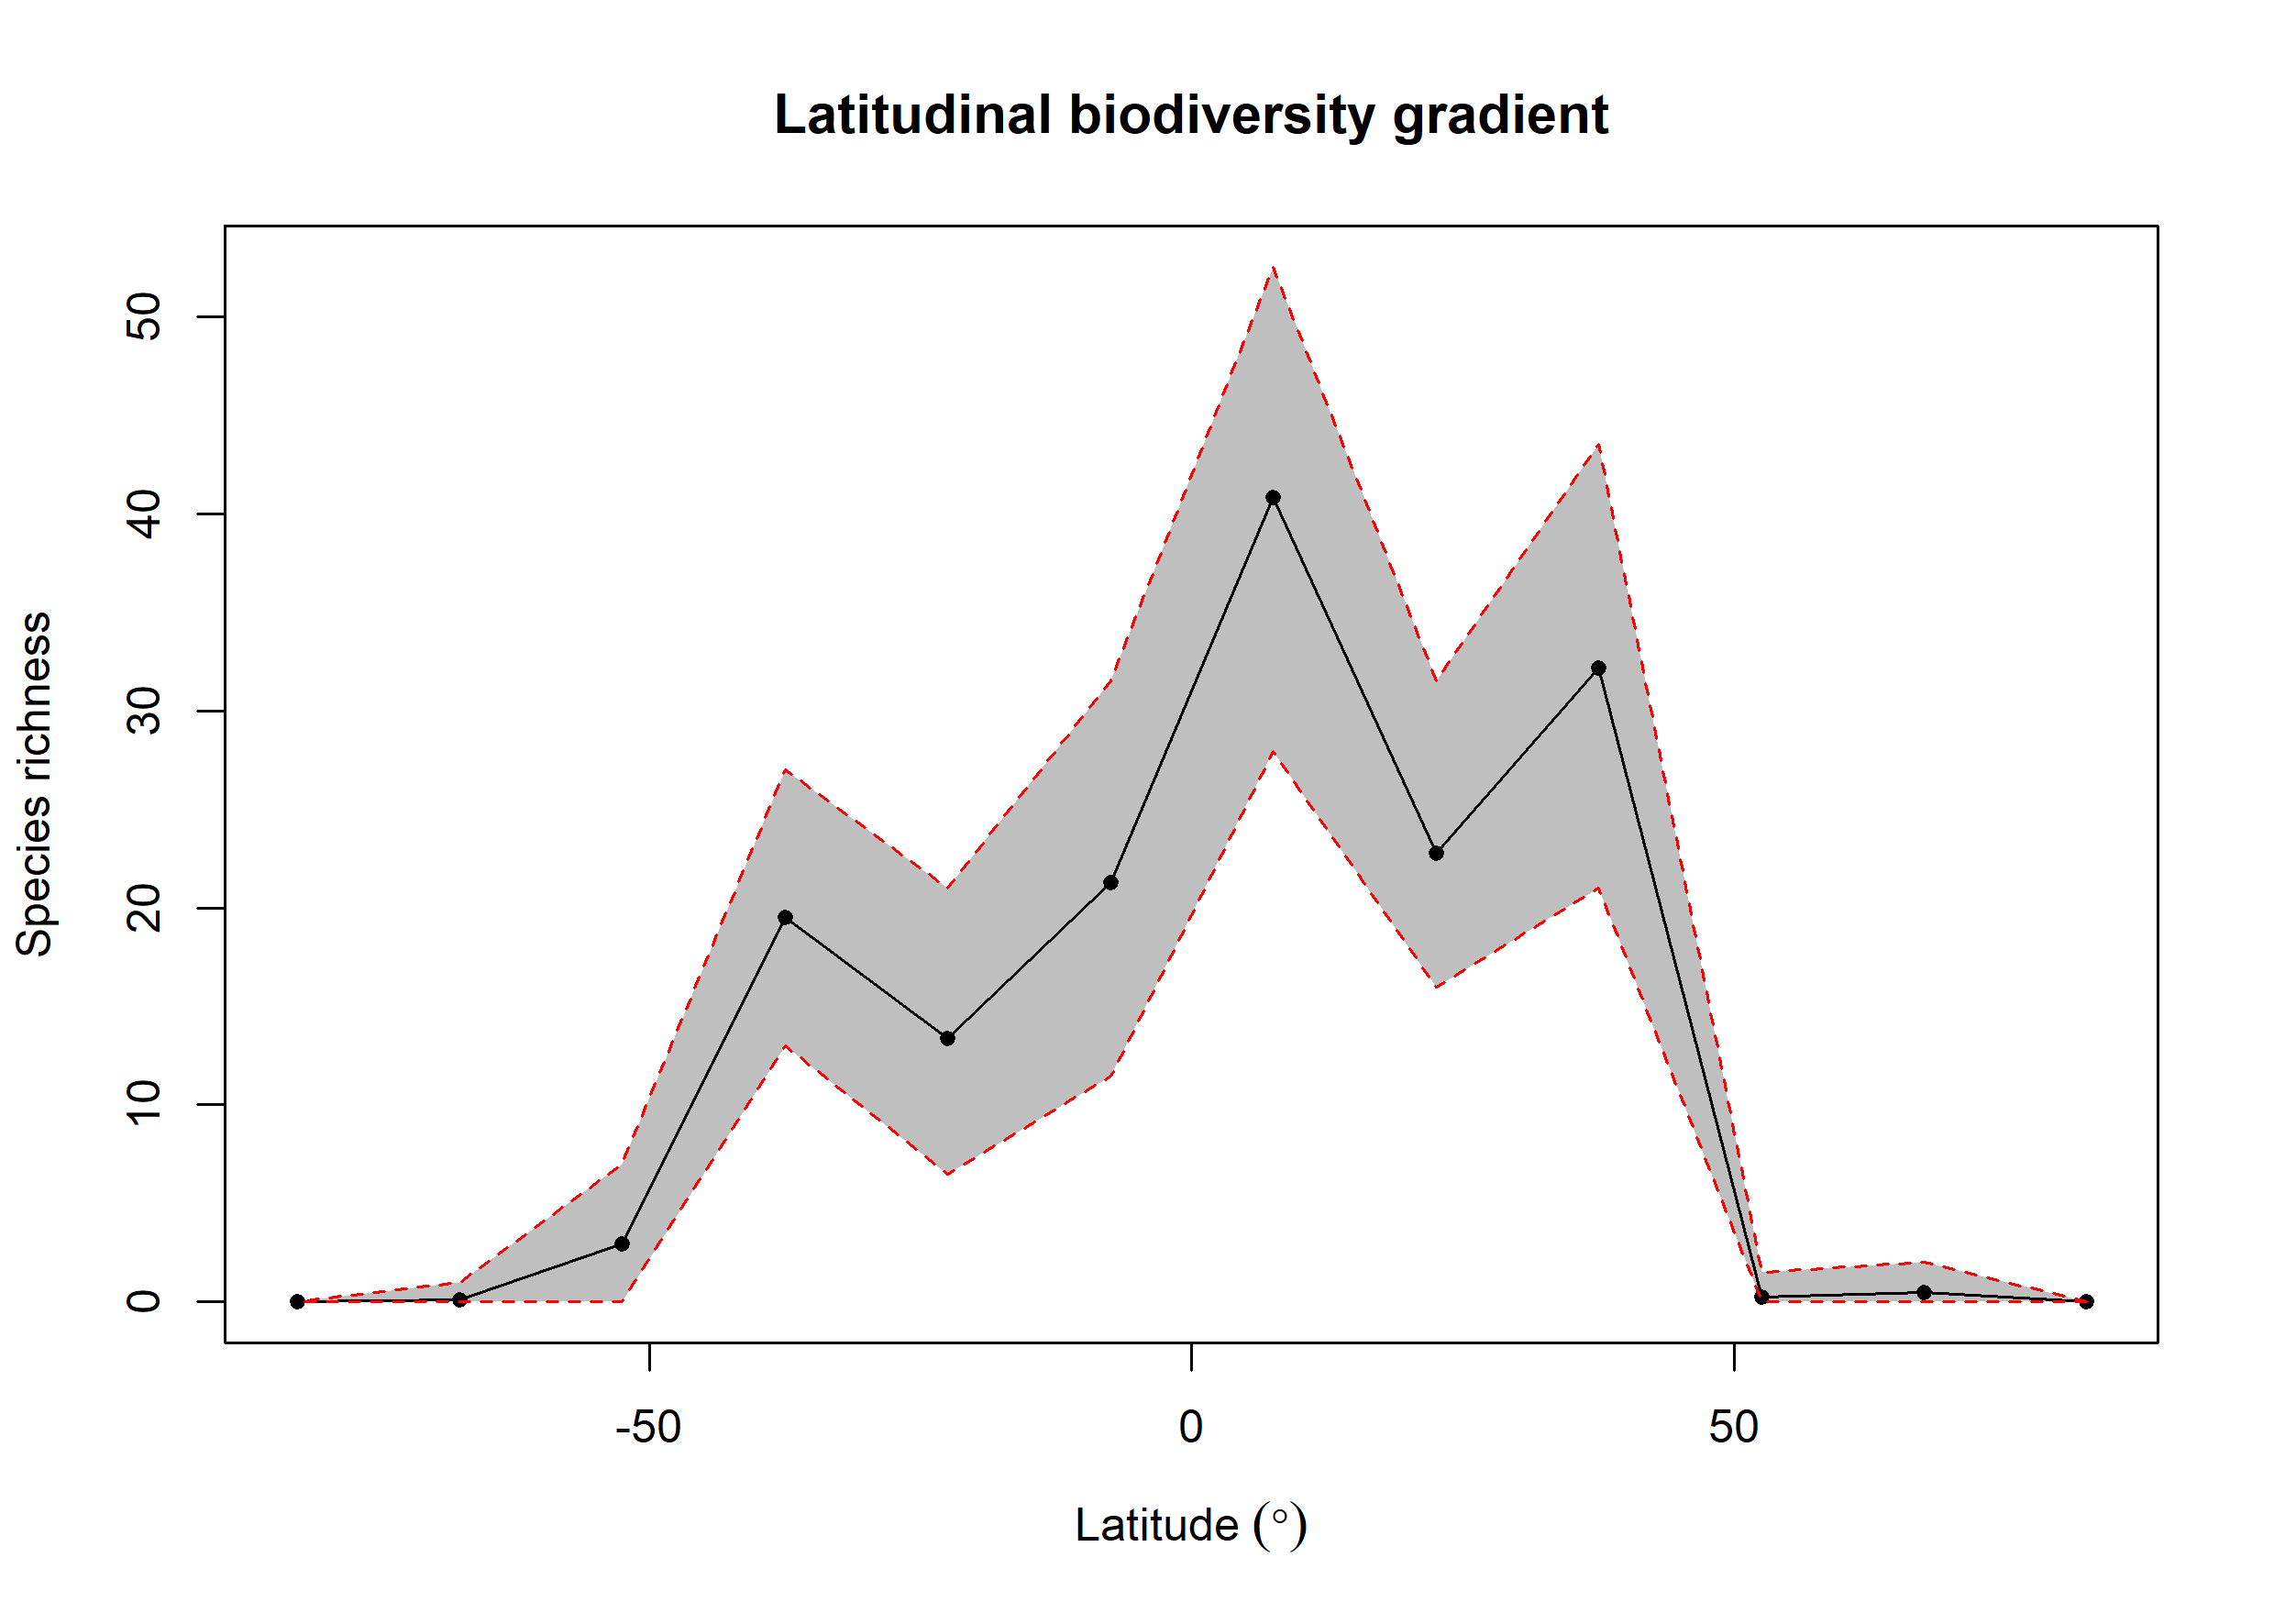

Data behind this chart, as committed beside it:
bin, max, min, mid, hemisphere, mean_richness, CI.Lower, CI.Upper
1, 90, 75, 82.5, N, 0, 0, 0
2, 75, 60, 67.5, N, 0.48, 0, 2
3, 60, 45, 52.5, N, 0.27, 0, 1.525
4, 45, 30, 37.5, N, 32.19, 21, 43.52
5, 30, 15, 22.5, N, 22.77, 16, 31.52
6, 15, 0, 7.5, N, 40.84, 27.95, 52.52
7, 0, -15, -7.5, S, 21.27, 11.47, 31.52
8, -15, -30, -22.5, S, 13.38, 6.475, 21
9, -30, -45, -37.5, S, 19.51, 13, 27
10, -45, -60, -52.5, S, 2.94, 0, 7
11, -60, -75, -67.5, S, 0.09, 0, 1
12, -75, -90, -82.5, S, 0, 0, 0
